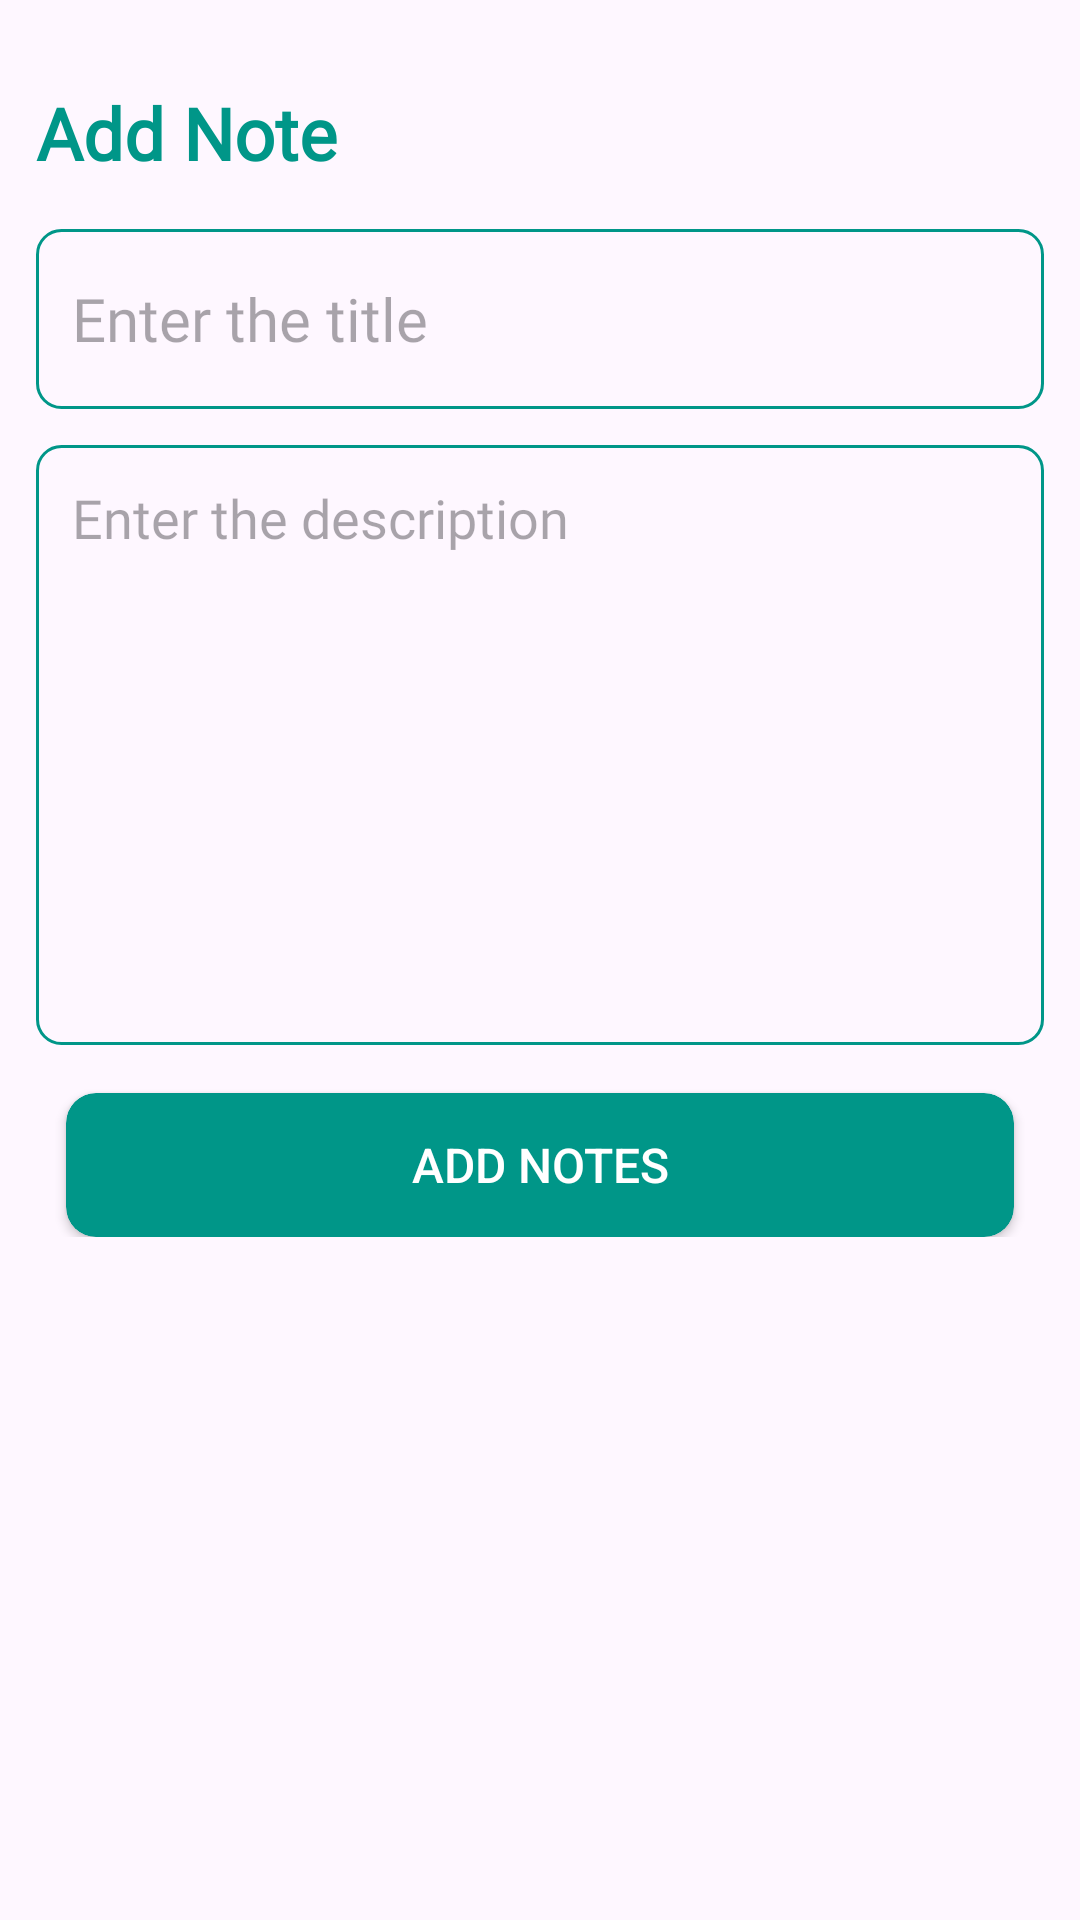

Reconstruct the res/layout file that produces this screen, plus the resources it refers to.
<!-- AndroidManifest.xml: application theme Theme.Notesapplication -->
<!-- res/layout/activity_add_note.xml -->
<?xml version="1.0" encoding="utf-8"?>
<ScrollView xmlns:android="http://schemas.android.com/apk/res/android"
    xmlns:app="http://schemas.android.com/apk/res-auto"
    xmlns:tools="http://schemas.android.com/tools"
    android:layout_width="match_parent"
    android:layout_height="match_parent"
    >

    <RelativeLayout
        android:layout_width="match_parent"
        android:layout_height="wrap_content"
        android:padding="12dp">

        <TextView
            android:id="@+id/addNoteHeading"
            android:layout_width="wrap_content"
            android:layout_height="wrap_content"
            android:layout_alignParentTop="true"
            android:layout_marginTop="16dp"
            android:fontFamily="@font/productsansmedium"
            android:text="@string/tb_add_note_heading"
            android:textColor="@color/custom"
            android:textSize="24sp"
            android:textStyle="bold" />

        <EditText
            android:id="@+id/addNoteTitle"
            android:layout_width="match_parent"
            android:layout_height="60dp"
            android:layout_below="@id/addNoteHeading"
            android:layout_marginTop="16dp"
            android:background="@drawable/cv_borders"
            android:fontFamily="@font/productsansmedium"
            android:hint="@string/et_add_note_title_hint"
            android:maxLines="1"
            android:padding="12dp"
            android:textSize="20sp" />

        <EditText
            android:id="@+id/addNoteDesc"
            android:layout_width="match_parent"
            android:layout_height="wrap_content"
            android:layout_below="@id/addNoteTitle"
            android:layout_marginTop="12dp"
            android:background="@drawable/cv_borders"
            android:fontFamily="@font/productsansmedium"
            android:gravity="top"
            android:hint="@string/et_add_note_desc_hint"
            android:inputType="textMultiLine"
            android:maxLines="10"
            android:minHeight="200dp"
            android:padding="12dp"
            android:scrollbars="vertical"
            android:textSize="18sp" />

        <androidx.cardview.widget.CardView
            android:id="@+id/cv_button2"
            android:layout_width="match_parent"
            android:layout_height="wrap_content"
            android:layout_below="@id/addNoteDesc"
            android:layout_marginHorizontal="10dp"
            android:layout_marginTop="16dp"
            app:cardBackgroundColor="@color/custom"
            app:cardCornerRadius="10dp">

            <Button
                android:id="@+id/btn_add_note"
                android:layout_width="match_parent"
                android:layout_height="wrap_content"
                android:layout_gravity="center"
                android:background="@android:color/transparent"
                android:lineSpacingExtra="19.41sp"
                android:padding="0dp"
                android:text="@string/bt_add_notes"
                android:textColor="@android:color/white"
                android:textSize="16sp" />
        </androidx.cardview.widget.CardView>
    </RelativeLayout>
</ScrollView>
<!-- resources referenced by this layout -->
<resources>
  <color name="custom">#009688</color>
  <!-- drawable cv_borders (drawable) -->
  <?xml version="1.0" encoding="utf-8"?>
  <shape xmlns:android="http://schemas.android.com/apk/res/android"
      android:shape="rectangle">
  
      <stroke
          android:width="1dp"
          android:color="@color/custom"/>
  
      <corners
          android:radius="8dp"/>
  
  </shape>
  <string name="bt_add_notes">Add Notes</string>
  
      //note layout
  <string name="et_add_note_desc_hint">Enter the description</string>
  <string name="et_add_note_title_hint">Enter the title</string>
  <string name="tb_add_note_heading">Add Note</string>
  <style name="Theme.Notesapplication" parent="Base.Theme.Notesapplication" />
  <style name="Base.Theme.Notesapplication" parent="Theme.Material3.DayNight.NoActionBar">
          
          
      </style>
</resources>
